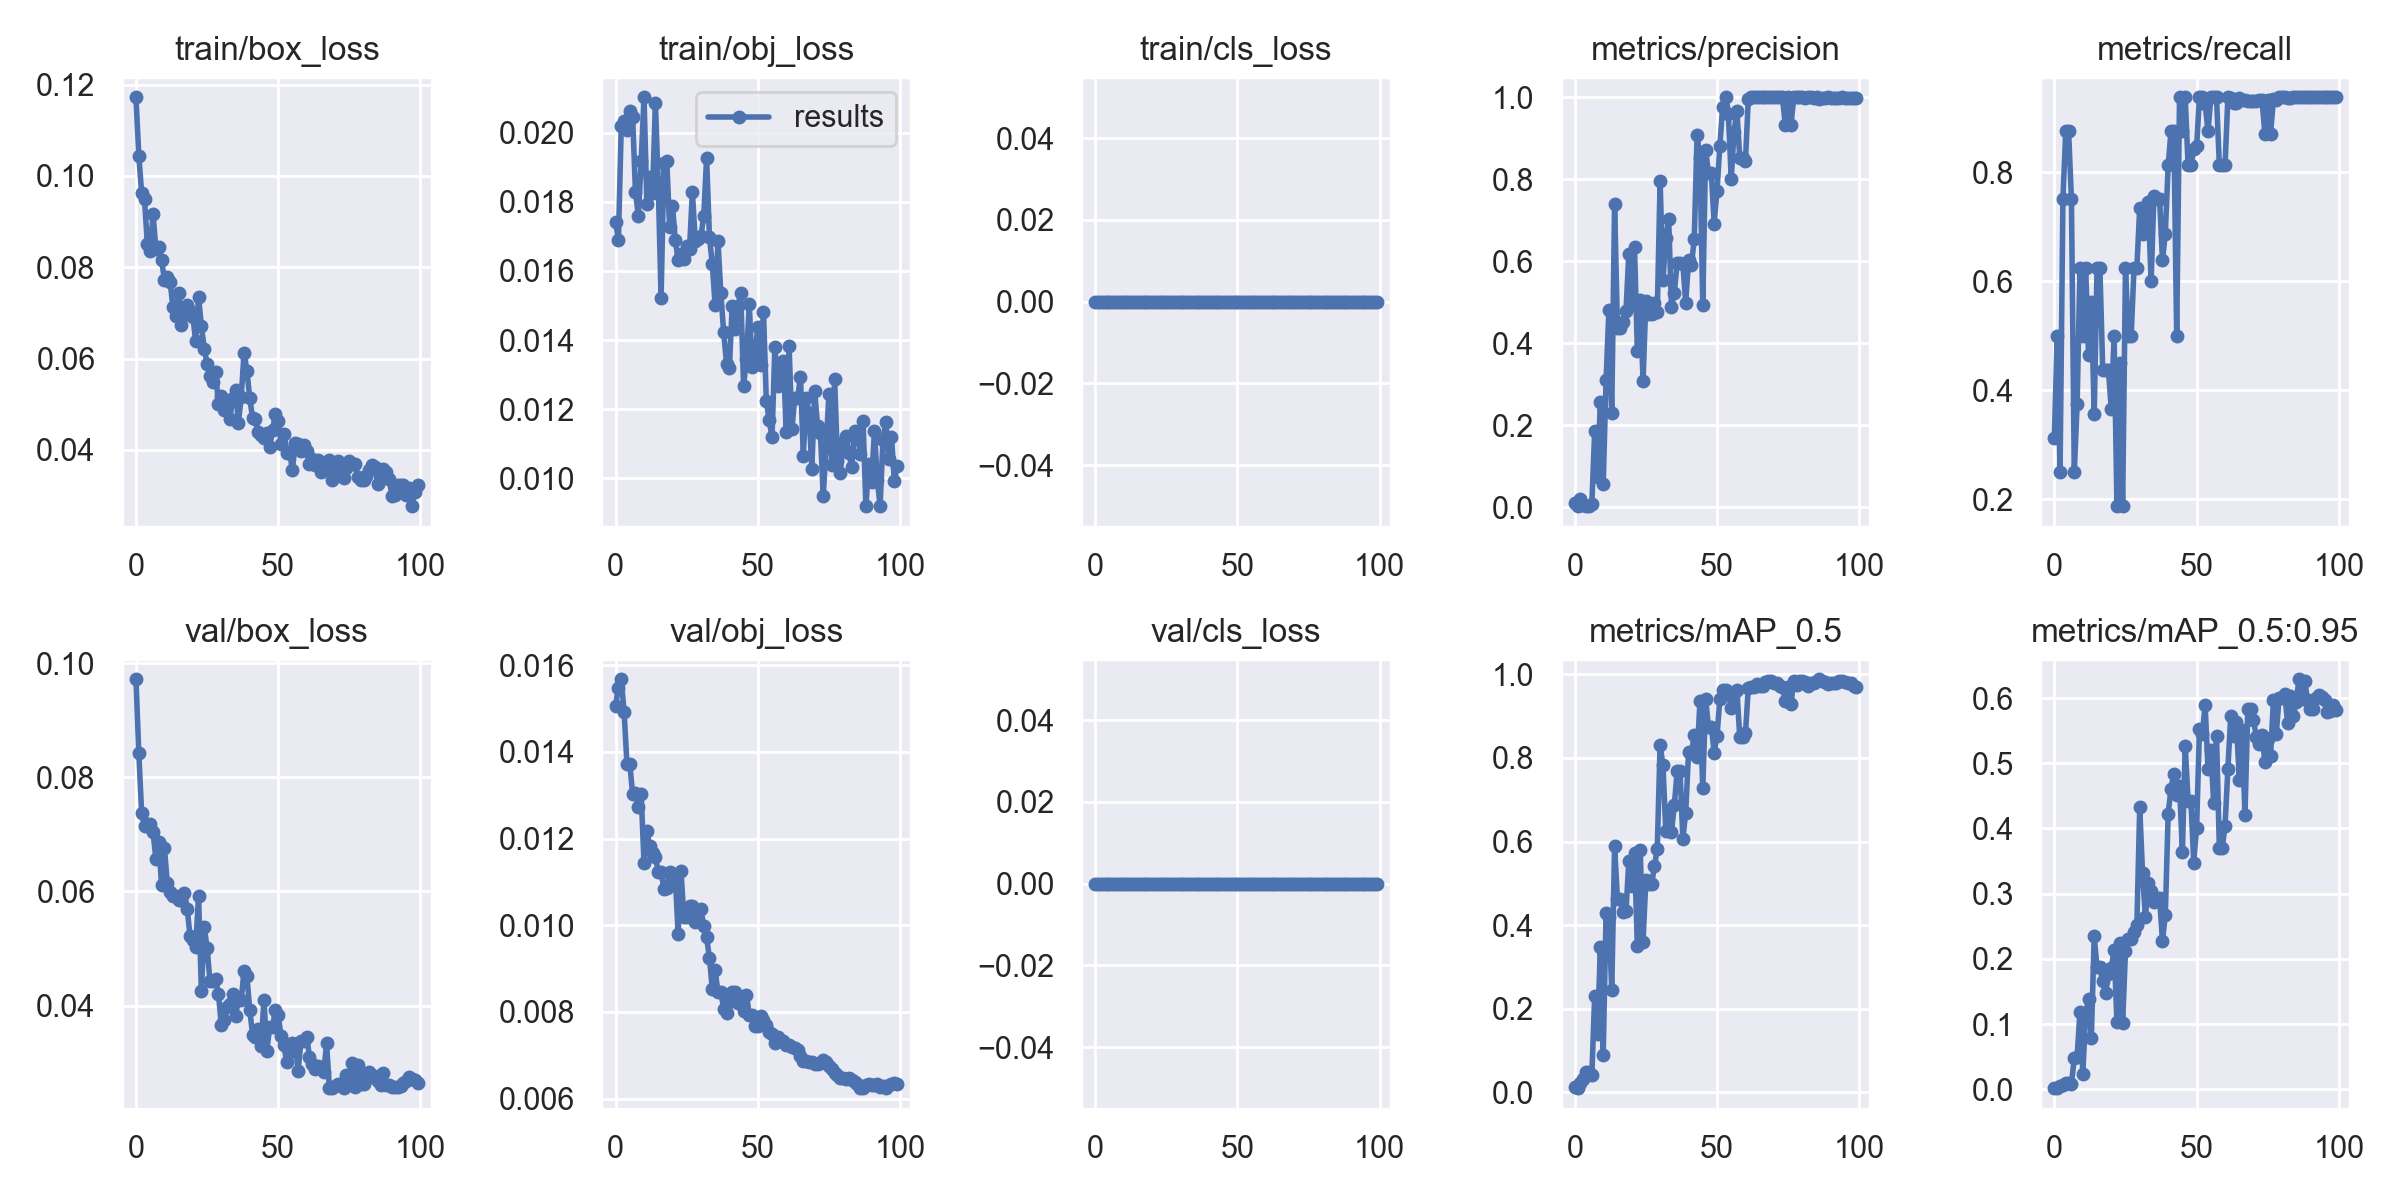

Source data for this figure (header and first rows):
epoch, train/box_loss, train/obj_loss, train/cls_loss, metrics/precision, metrics/recall, metrics/mAP_0.5, metrics/mAP_0.5:0.95, val/box_loss, val/obj_loss, val/cls_loss, x/lr0, x/lr1, x/lr2
0, 0.1172, 0.01743, 0, 0.01067, 0.3125, 0.01189, 0.002171, 0.09719, 0.01507, 0, 0.0748, 0.0028, 0.0028
1, 0.1045, 0.0169, 0, 0.004495, 0.5, 0.009595, 0.001764, 0.08422, 0.01548, 0, 0.04864, 0.005644, 0.005644
2, 0.09622, 0.02019, 0, 0.0197, 0.25, 0.02314, 0.004817, 0.07372, 0.01567, 0, 0.02243, 0.00843, 0.00843
3, 0.09491, 0.02034, 0, 0.00554, 0.75, 0.0312, 0.006795, 0.07151, 0.01492, 0, 0.009703, 0.009703, 0.009703
4, 0.0851, 0.02009, 0, 0.002917, 0.875, 0.04883, 0.009712, 0.07189, 0.01372, 0, 0.009703, 0.009703, 0.009703
5, 0.08363, 0.02063, 0, 0.002917, 0.875, 0.04883, 0.009712, 0.07189, 0.01372, 0, 0.009604, 0.009604, 0.009604
6, 0.09172, 0.02047, 0, 0.008063, 0.75, 0.04066, 0.008656, 0.07039, 0.01302, 0, 0.009505, 0.009505, 0.009505
7, 0.08404, 0.01827, 0, 0.1857, 0.25, 0.231, 0.04735, 0.06568, 0.01306, 0, 0.009406, 0.009406, 0.009406
8, 0.08441, 0.0176, 0, 0.07283, 0.375, 0.1394, 0.05023, 0.06866, 0.01273, 0, 0.009307, 0.009307, 0.009307
9, 0.08161, 0.01917, 0, 0.2576, 0.625, 0.3468, 0.1186, 0.06106, 0.01303, 0, 0.009208, 0.009208, 0.009208
10, 0.07725, 0.02102, 0, 0.05707, 0.5, 0.0898, 0.02425, 0.06765, 0.01143, 0, 0.009109, 0.009109, 0.009109
11, 0.07779, 0.01795, 0, 0.31, 0.625, 0.4292, 0.1157, 0.06156, 0.01218, 0, 0.00901, 0.00901, 0.00901
12, 0.07676, 0.01872, 0, 0.4813, 0.4649, 0.4188, 0.139, 0.05989, 0.01182, 0, 0.008911, 0.008911, 0.008911
13, 0.07132, 0.01825, 0, 0.2298, 0.5625, 0.2456, 0.07921, 0.05914, 0.01168, 0, 0.008812, 0.008812, 0.008812
14, 0.06932, 0.02086, 0, 0.7394, 0.3564, 0.5883, 0.2345, 0.05922, 0.01158, 0, 0.008713, 0.008713, 0.008713
15, 0.07436, 0.01851, 0, 0.4386, 0.625, 0.4627, 0.1869, 0.05841, 0.01123, 0, 0.008614, 0.008614, 0.008614
16, 0.06742, 0.01521, 0, 0.4386, 0.625, 0.4627, 0.1869, 0.05841, 0.01123, 0, 0.008515, 0.008515, 0.008515
17, 0.06955, 0.01913, 0, 0.4531, 0.4375, 0.4319, 0.1657, 0.05975, 0.01085, 0, 0.008416, 0.008416, 0.008416
18, 0.0718, 0.01919, 0, 0.4784, 0.4375, 0.4332, 0.1475, 0.057, 0.01085, 0, 0.008317, 0.008317, 0.008317
19, 0.07048, 0.01728, 0, 0.6188, 0.4375, 0.5538, 0.1769, 0.05223, 0.01122, 0, 0.008218, 0.008218, 0.008218
20, 0.06917, 0.01789, 0, 0.4933, 0.3658, 0.4943, 0.1854, 0.05153, 0.01108, 0, 0.008119, 0.008119, 0.008119
21, 0.06375, 0.01688, 0, 0.6339, 0.5, 0.5714, 0.2143, 0.05032, 0.01111, 0, 0.00802, 0.00802, 0.00802
22, 0.07353, 0.01631, 0, 0.3825, 0.1875, 0.3497, 0.1032, 0.05921, 0.0098, 0, 0.007921, 0.007921, 0.007921
23, 0.06713, 0.01649, 0, 0.5063, 0.4493, 0.5807, 0.2242, 0.04248, 0.01126, 0, 0.007822, 0.007822, 0.007822
24, 0.06217, 0.01636, 0, 0.3082, 0.1875, 0.3599, 0.1012, 0.05375, 0.01019, 0, 0.007723, 0.007723, 0.007723
25, 0.05887, 0.01674, 0, 0.5043, 0.625, 0.5087, 0.2124, 0.05011, 0.01019, 0, 0.007624, 0.007624, 0.007624
26, 0.05616, 0.01664, 0, 0.4711, 0.5, 0.4971, 0.2304, 0.04433, 0.01044, 0, 0.007525, 0.007525, 0.007525
27, 0.05484, 0.01829, 0, 0.4711, 0.5, 0.4971, 0.2304, 0.04433, 0.01044, 0, 0.007426, 0.007426, 0.007426
28, 0.05698, 0.01688, 0, 0.4993, 0.625, 0.5407, 0.2411, 0.04467, 0.01007, 0, 0.007327, 0.007327, 0.007327
29, 0.05004, 0.01692, 0, 0.4764, 0.625, 0.5821, 0.2518, 0.04201, 0.01009, 0, 0.007228, 0.007228, 0.007228
30, 0.05178, 0.017, 0, 0.7965, 0.7346, 0.8313, 0.4325, 0.0366, 0.01037, 0, 0.007129, 0.007129, 0.007129
31, 0.04878, 0.01758, 0, 0.5539, 0.6875, 0.7824, 0.3315, 0.03746, 0.00999, 0, 0.00703, 0.00703, 0.00703
32, 0.04994, 0.01928, 0, 0.657, 0.7192, 0.6252, 0.2639, 0.03966, 0.00972, 0, 0.006931, 0.006931, 0.006931
33, 0.04675, 0.01698, 0, 0.7043, 0.7446, 0.6755, 0.3162, 0.04023, 0.00924, 0, 0.006832, 0.006832, 0.006832
34, 0.0514, 0.0162, 0, 0.4894, 0.5998, 0.6235, 0.3048, 0.04199, 0.008536, 0, 0.006733, 0.006733, 0.006733
35, 0.05312, 0.01501, 0, 0.5237, 0.7561, 0.6874, 0.2872, 0.03824, 0.008957, 0, 0.006634, 0.006634, 0.006634
36, 0.04592, 0.01687, 0, 0.5969, 0.75, 0.7693, 0.2933, 0.04096, 0.008462, 0, 0.006535, 0.006535, 0.006535
37, 0.0516, 0.01536, 0, 0.5969, 0.75, 0.7693, 0.2933, 0.04096, 0.008462, 0, 0.006436, 0.006436, 0.006436
38, 0.06129, 0.01422, 0, 0.5933, 0.6388, 0.6067, 0.2271, 0.04612, 0.008075, 0, 0.006337, 0.006337, 0.006337
39, 0.05738, 0.01332, 0, 0.4987, 0.6875, 0.6691, 0.2673, 0.04511, 0.00798, 0, 0.006238, 0.006238, 0.006238
40, 0.05127, 0.01318, 0, 0.6024, 0.8125, 0.8145, 0.4223, 0.03922, 0.008234, 0, 0.006139, 0.006139, 0.006139
41, 0.04699, 0.015, 0, 0.5905, 0.875, 0.8115, 0.4612, 0.03489, 0.008448, 0, 0.00604, 0.00604, 0.00604
42, 0.04685, 0.01433, 0, 0.6542, 0.875, 0.8539, 0.4842, 0.03447, 0.008462, 0, 0.005941, 0.005941, 0.005941
43, 0.04385, 0.01497, 0, 0.9085, 0.5, 0.8013, 0.452, 0.03587, 0.008199, 0, 0.005842, 0.005842, 0.005842
44, 0.04324, 0.01536, 0, 0.8517, 0.9375, 0.9352, 0.4656, 0.03297, 0.008274, 0, 0.005743, 0.005743, 0.005743
45, 0.0427, 0.01268, 0, 0.4945, 0.875, 0.7278, 0.3644, 0.04104, 0.008024, 0, 0.005644, 0.005644, 0.005644
46, 0.04365, 0.01346, 0, 0.8714, 0.9375, 0.9404, 0.5269, 0.03208, 0.0084, 0, 0.005545, 0.005545, 0.005545
47, 0.04057, 0.01504, 0, 0.8158, 0.8125, 0.8752, 0.4426, 0.03617, 0.007939, 0, 0.005446, 0.005446, 0.005446
48, 0.04426, 0.01322, 0, 0.8158, 0.8125, 0.8752, 0.4426, 0.03617, 0.007939, 0, 0.005347, 0.005347, 0.005347
49, 0.04776, 0.01357, 0, 0.6917, 0.8421, 0.8128, 0.3478, 0.03923, 0.007671, 0, 0.005248, 0.005248, 0.005248
50, 0.04634, 0.01438, 0, 0.772, 0.8473, 0.8514, 0.4011, 0.0383, 0.007667, 0, 0.005149, 0.005149, 0.005149
51, 0.04134, 0.01327, 0, 0.8813, 0.9375, 0.9411, 0.5519, 0.03457, 0.007904, 0, 0.00505, 0.00505, 0.00505
52, 0.04341, 0.01482, 0, 0.977, 0.9375, 0.9624, 0.5449, 0.03306, 0.007815, 0, 0.004951, 0.004951, 0.004951
53, 0.03932, 0.01224, 0, 1, 0.9256, 0.9617, 0.589, 0.03002, 0.007695, 0, 0.004852, 0.004852, 0.004852
54, 0.03952, 0.01168, 0, 0.9585, 0.875, 0.9547, 0.4919, 0.03187, 0.007537, 0, 0.004753, 0.004753, 0.004753
55, 0.0356, 0.01119, 0, 0.8011, 0.9375, 0.92, 0.5201, 0.03337, 0.007481, 0, 0.004654, 0.004654, 0.004654
56, 0.04156, 0.0138, 0, 0.9159, 0.9375, 0.9566, 0.4397, 0.03328, 0.007285, 0, 0.004555, 0.004555, 0.004555
57, 0.04138, 0.01269, 0, 0.9662, 0.9375, 0.9617, 0.5417, 0.02854, 0.007411, 0, 0.004456, 0.004456, 0.004456
58, 0.03974, 0.01297, 0, 0.8525, 0.8125, 0.8506, 0.3699, 0.03382, 0.007321, 0, 0.004357, 0.004357, 0.004357
59, 0.04115, 0.0134, 0, 0.8525, 0.8125, 0.8506, 0.3699, 0.03382, 0.007321, 0, 0.004258, 0.004258, 0.004258
... 40 more rows
